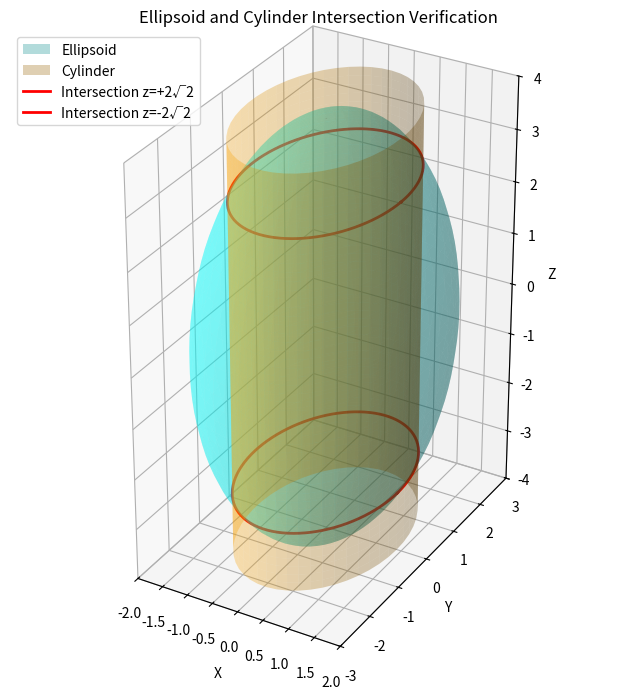

This chart was generated by the following Python code:
import numpy as np
import matplotlib
matplotlib.use('Agg')
import matplotlib.pyplot as plt

# Parameters
a, b, c = 2.0, 3.0, 4.0
A_cyl, B_cyl = np.sqrt(2), 3.0 * np.sqrt(2) / 2.0
z_val = 2.0 * np.sqrt(2)

print("--- Verification Report ---")

# 1. Verify z bounds
within_bounds = abs(z_val) <= c
print(f"1. Z-value check: z = +/- {z_val:.4f}")
print(f"   Ellipsoid z-bounds: [-{c}, {c}]")
print(f"   Is within bounds? {within_bounds}")

# 2. Compute ellipsoid cross-section semi-axes at z = z_val
# Equation: x^2/a^2 + y^2/b^2 = 1 - z^2/c^2
z_term = (z_val ** 2) / (c ** 2)
rhs = 1.0 - z_term
# Effective semi-axes: a_eff = a * sqrt(rhs), b_eff = b * sqrt(rhs)
a_eff = a * np.sqrt(rhs)
b_eff = b * np.sqrt(rhs)

print(f"\n2. Cross-section at z = +/- {z_val:.4f}:")
print(f"   RHS of cross-section equation (1 - z^2/c^2): {rhs:.4f}")
print(f"   Ellipsoid cross-section semi-axes: a_eff = {a_eff:.4f}, b_eff = {b_eff:.4f}")
print(f"   Cylinder semi-axes:                A_cyl = {A_cyl:.4f}, B_cyl = {B_cyl:.4f}")

# Compare
match_a = np.isclose(a_eff, A_cyl)
match_b = np.isclose(b_eff, B_cyl)
print(f"\n3. Comparison:")
print(f"   a_eff matches A_cyl? {match_a}")
print(f"   b_eff matches B_cyl? {match_b}")
if match_a and match_b:
    print("   Conclusion: Cylinder passes through ellipsoid exactly at this cross-section.")
else:
    print("   Conclusion: Mismatch detected.")

# Plotting
fig = plt.figure(figsize=(10, 8))
ax = fig.add_subplot(111, projection='3d')

# Ellipsoid mesh
u = np.linspace(0, 2 * np.pi, 50)
v = np.linspace(0, np.pi, 50)
x_el = a * np.outer(np.cos(u), np.sin(v))
y_el = b * np.outer(np.sin(u), np.sin(v))
z_el = c * np.outer(np.ones(np.size(u)), np.cos(v))

ax.plot_surface(x_el, y_el, z_el, color='cyan', alpha=0.3, label='Ellipsoid')

# Cylinder mesh (limited height for visualization)
theta = np.linspace(0, 2 * np.pi, 50)
z_cyl = np.linspace(-c, c, 50)
Theta, Z_cyl = np.meshgrid(theta, z_cyl)
X_cyl = A_cyl * np.cos(Theta)
Y_cyl = B_cyl * np.sin(Theta)

ax.plot_surface(X_cyl, Y_cyl, Z_cyl, color='orange', alpha=0.3, label='Cylinder')

# Intersection circles at z = +/- z_val
theta_circle = np.linspace(0, 2 * np.pi, 100)
x_circle = a_eff * np.cos(theta_circle)
y_circle = b_eff * np.sin(theta_circle)
z_circle_pos = np.full_like(theta_circle, z_val)
z_circle_neg = np.full_like(theta_circle, -z_val)

ax.plot(x_circle, y_circle, z_circle_pos, color='red', linewidth=2, label='Intersection z=+2√2')
ax.plot(x_circle, y_circle, z_circle_neg, color='red', linewidth=2, label='Intersection z=-2√2')

ax.set_xlabel('X')
ax.set_ylabel('Y')
ax.set_zlabel('Z')
ax.set_title('Ellipsoid and Cylinder Intersection Verification')
try:
    ax.set_box_aspect([a, b, c])
except AttributeError:
    pass

ax.set_xlim(-a, a)
ax.set_ylim(-b, b)
ax.set_zlim(-c, c)

plt.legend(loc='upper left')
plt.savefig('ellipsoid_cylinder_intersection.png')
print("\nPlot saved to 'ellipsoid_cylinder_intersection.png'")
